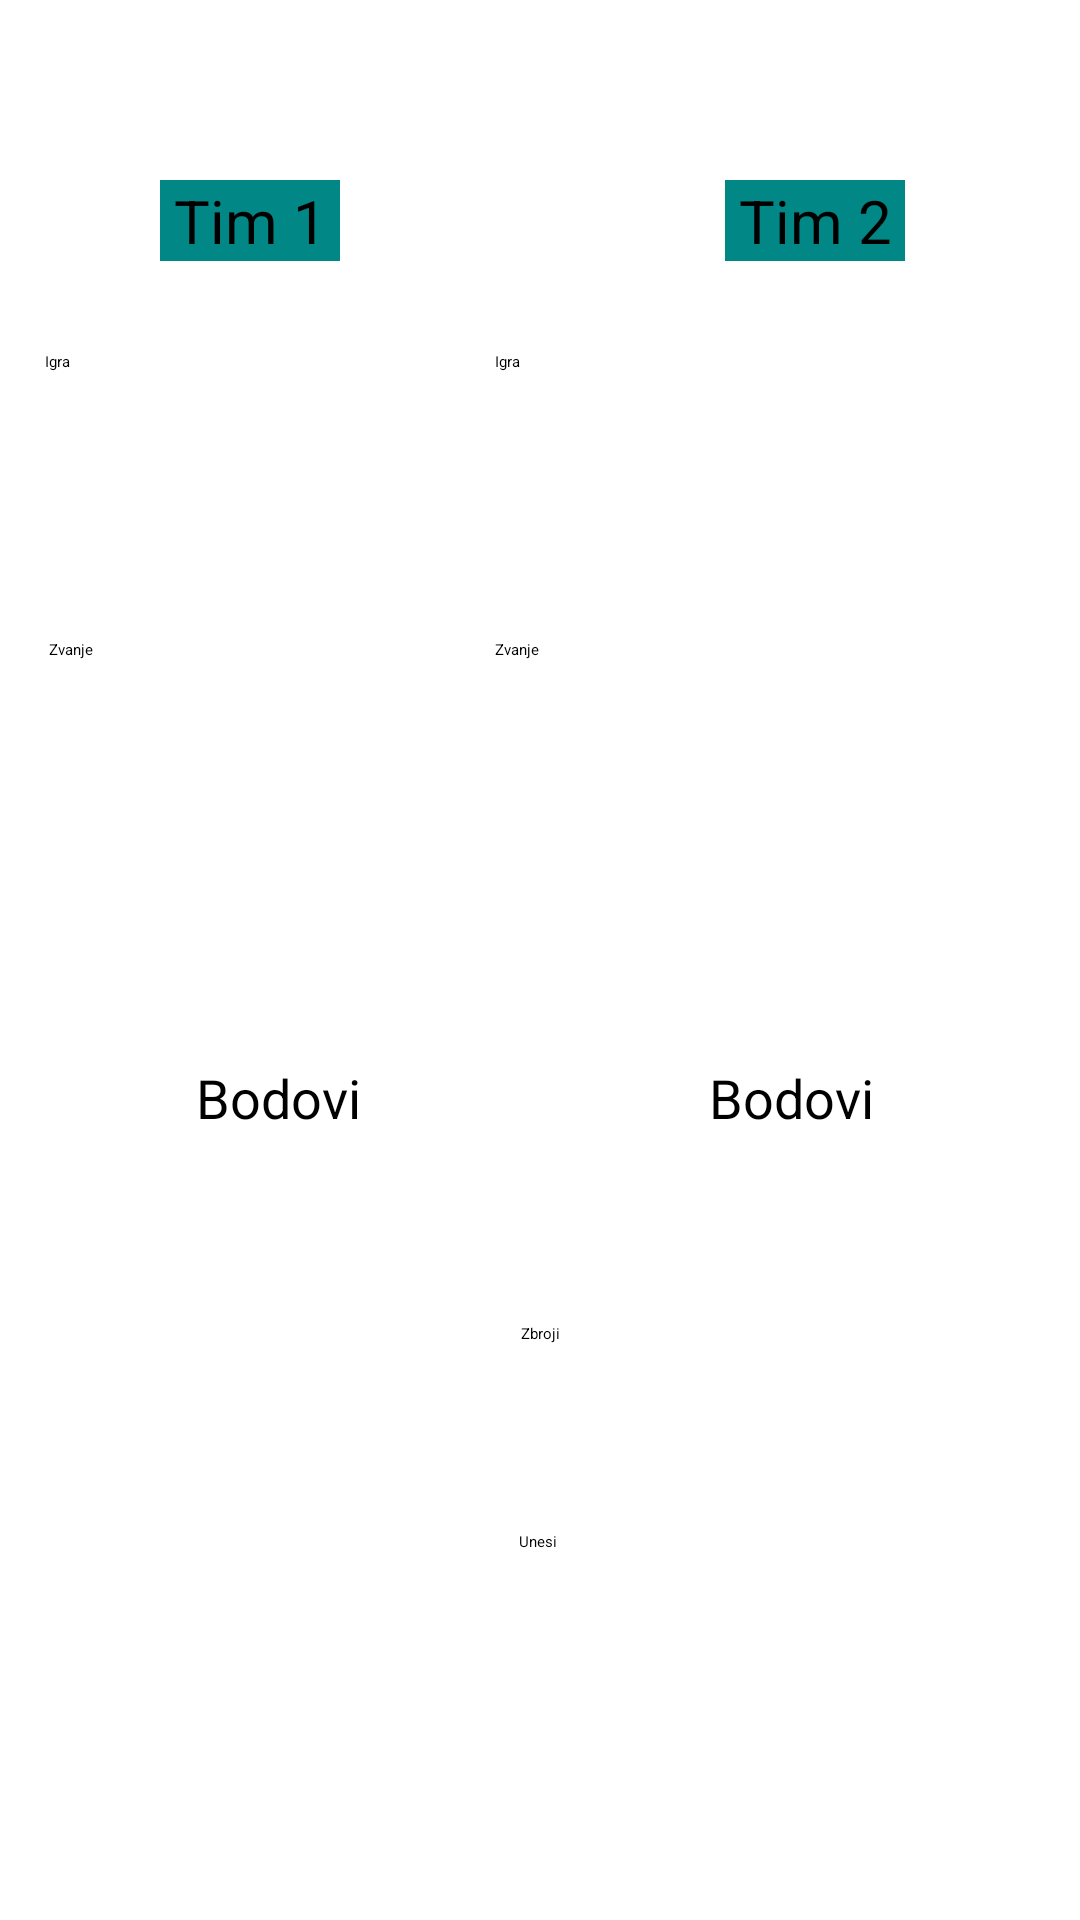

Here is an Android app screen rendered from its layout file. Give the layout XML and the strings, colors and styles it references.
<!-- AndroidManifest.xml: application theme Theme.BelaBlok -->
<!-- res/layout/activity_unos.xml -->
<?xml version="1.0" encoding="utf-8"?>
<androidx.constraintlayout.widget.ConstraintLayout xmlns:android="http://schemas.android.com/apk/res/android"
    xmlns:app="http://schemas.android.com/apk/res-auto"
    xmlns:tools="http://schemas.android.com/tools"
    android:layout_width="match_parent"
    android:layout_height="match_parent"
    tools:context=".Unos">

    <EditText
        android:id="@+id/igra1"
        android:layout_width="180dp"
        android:layout_height="wrap_content"
        android:layout_marginStart="15dp"
        android:layout_marginTop="30dp"
        android:editable="false"
        android:ems="10"
        android:hint="Igra"
        android:inputType="number"
        android:minHeight="48dp"
        app:layout_constraintStart_toStartOf="parent"
        app:layout_constraintTop_toBottomOf="@+id/unosmi"
        tools:ignore="SpeakableTextPresentCheck" />

    <TextView
        android:id="@+id/unosmi"
        android:layout_width="60dp"
        android:layout_height="wrap_content"
        android:layout_marginTop="60dp"
        android:layout_marginEnd="100dp"
        android:background="@color/teal_700"
        android:gravity="center"
        android:text="@string/tim1"
        android:textSize="20sp"
        app:layout_constraintEnd_toEndOf="parent"
        app:layout_constraintHorizontal_bias="0.266"
        app:layout_constraintStart_toStartOf="parent"
        app:layout_constraintTop_toTopOf="parent" />

    <TextView
        android:id="@+id/unosvi"
        android:layout_width="60dp"
        android:layout_height="wrap_content"
        android:layout_marginStart="100dp"
        android:layout_marginTop="60dp"
        android:background="@color/teal_700"
        android:gravity="center"
        android:text="@string/tim2"
        android:textSize="20sp"
        app:layout_constraintEnd_toEndOf="parent"
        app:layout_constraintHorizontal_bias="0.708"
        app:layout_constraintStart_toStartOf="parent"
        app:layout_constraintTop_toTopOf="parent" />

    <EditText
        android:id="@+id/igra2"
        android:layout_width="180dp"
        android:layout_height="wrap_content"
        android:layout_marginTop="30dp"
        android:layout_marginEnd="15dp"
        android:editable="false"
        android:ems="10"
        android:hint="Igra"
        android:inputType="number"
        android:minHeight="48dp"
        app:layout_constraintEnd_toEndOf="parent"
        app:layout_constraintTop_toBottomOf="@+id/unosvi"
        tools:ignore="SpeakableTextPresentCheck" />

    <TextView
        android:id="@+id/bodovi1"
        android:layout_width="75dp"
        android:layout_height="50dp"
        android:layout_marginTop="176dp"
        android:gravity="center"
        android:text="@string/bodovi"
        android:textSize="18sp"
        app:layout_constraintEnd_toEndOf="parent"
        app:layout_constraintHorizontal_bias="0.194"
        app:layout_constraintStart_toStartOf="parent"
        app:layout_constraintTop_toBottomOf="@+id/igra1" />

    <TextView
        android:id="@+id/bodovi2"
        android:layout_width="70dp"
        android:layout_height="50dp"
        android:layout_marginTop="176dp"
        android:gravity="center"
        android:text="@string/bodovi"
        android:textSize="18sp"
        app:layout_constraintEnd_toEndOf="parent"
        app:layout_constraintHorizontal_bias="0.789"
        app:layout_constraintStart_toStartOf="parent"
        app:layout_constraintTop_toBottomOf="@+id/igra2" />

    <Button
        android:id="@+id/izracunaj"
        android:layout_width="wrap_content"
        android:layout_height="wrap_content"
        android:layout_marginTop="50dp"
        android:text="@string/zbroji"
        app:layout_constraintEnd_toEndOf="parent"
        app:layout_constraintStart_toStartOf="parent"
        app:layout_constraintTop_toBottomOf="@+id/bodovi1" />

    <Button
        android:id="@+id/prebaci"
        android:layout_width="wrap_content"
        android:layout_height="wrap_content"
        android:layout_marginTop="40dp"
        android:text="@string/unesi"
        app:layout_constraintBottom_toBottomOf="parent"
        app:layout_constraintEnd_toEndOf="parent"
        app:layout_constraintHorizontal_bias="0.498"
        app:layout_constraintStart_toStartOf="parent"
        app:layout_constraintTop_toBottomOf="@+id/izracunaj"
        app:layout_constraintVertical_bias="0.155" />

    <EditText
        android:id="@+id/zvanje1"
        android:layout_width="180dp"
        android:layout_height="wrap_content"
        android:layout_marginStart="15dp"
        android:layout_marginTop="48dp"
        android:layout_marginEnd="15dp"
        android:ems="10"
        android:hint="Zvanje"
        android:inputType="number"
        android:minHeight="48dp"
        app:layout_constraintEnd_toEndOf="parent"
        app:layout_constraintHorizontal_bias="0.009"
        app:layout_constraintStart_toStartOf="parent"
        app:layout_constraintTop_toBottomOf="@+id/igra1"
        tools:ignore="SpeakableTextPresentCheck" />

    <EditText
        android:id="@+id/zvanje2"
        android:layout_width="180dp"
        android:layout_height="wrap_content"
        android:layout_marginTop="48dp"
        android:layout_marginEnd="15dp"
        android:ems="10"
        android:hint="Zvanje"
        android:inputType="number"
        android:minHeight="48dp"
        app:layout_constraintEnd_toEndOf="parent"
        app:layout_constraintHorizontal_bias="1.0"
        app:layout_constraintStart_toStartOf="parent"
        app:layout_constraintTop_toBottomOf="@+id/igra2"
        tools:ignore="SpeakableTextPresentCheck" />

</androidx.constraintlayout.widget.ConstraintLayout>
<!-- resources referenced by this layout -->
<resources>
  <string name="bodovi">Bodovi</string>
  <string name="tim1">Tim 1</string>
  <string name="tim2">Tim 2</string>
  <string name="unesi">Unesi</string>
  <string name="zbroji">Zbroji</string>
  <!-- not gathered from this repository: default colours our renderer supplied (Android Studio template values) -->
  <color name="teal_700">#FF018786</color>
</resources>
